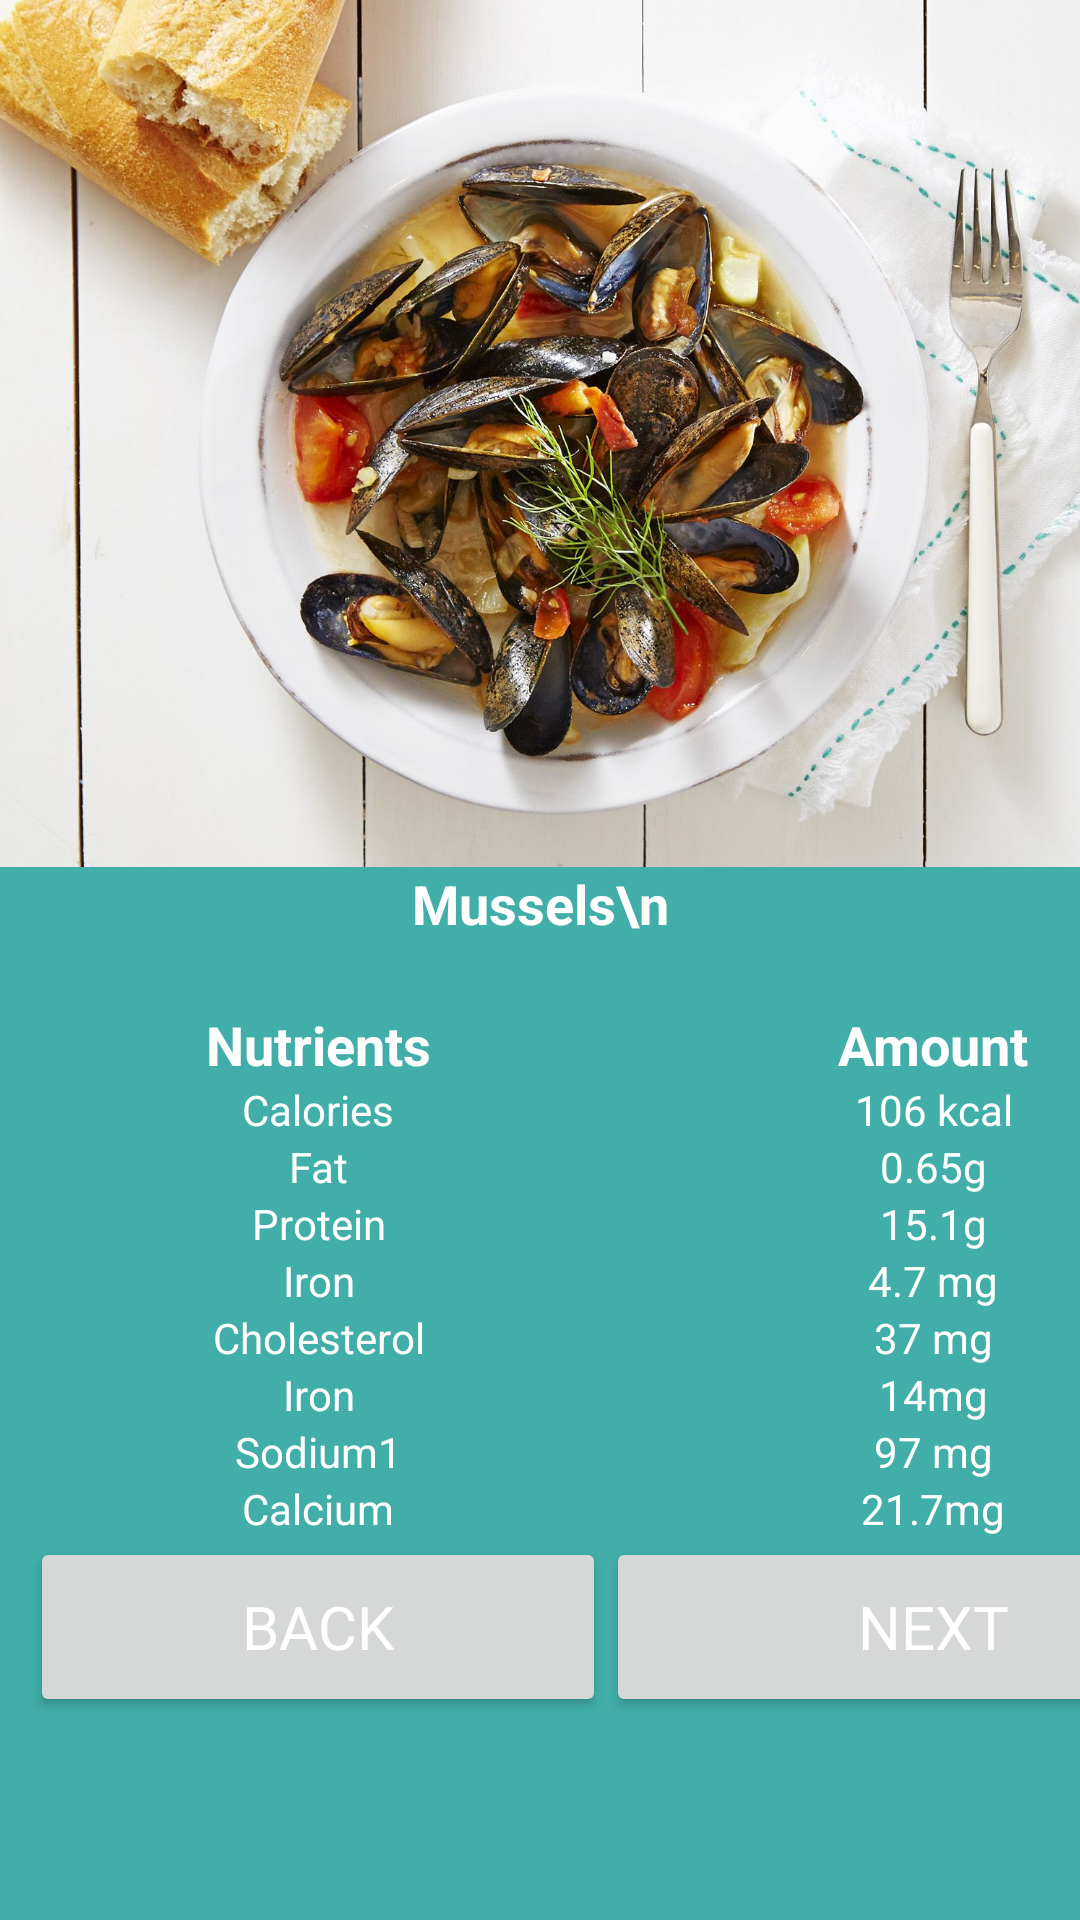

Produce the Android XML layout that renders to this screen, including the resource entries it uses.
<!-- AndroidManifest.xml: application theme Theme.ShellfishIdentification -->
<!-- res/layout/activity_nutrients2.xml -->
<?xml version="1.0" encoding="utf-8"?>
<RelativeLayout xmlns:android="http://schemas.android.com/apk/res/android"
    xmlns:app="http://schemas.android.com/apk/res-auto"
    xmlns:tools="http://schemas.android.com/tools"
    android:layout_width="match_parent"
    android:layout_height="match_parent"
    android:background="@color/purple_700"
    tools:context=".Nutrients">



    <RelativeLayout
            android:layout_width="match_parent"
            android:layout_height="wrap_content"
            android:orientation="vertical"/>


    <TableLayout
        android:layout_width="match_parent"
        android:layout_height="match_parent"
        android:background="@color/purple_700"
        tools:context=".Nutrients">

        <ImageView
            android:id="@+id/imageView2"
            android:layout_width="match_parent"
            android:layout_height="289dp"
            android:scaleType="centerCrop"
            app:srcCompat="@drawable/mussels"
            tools:layout_editor_absoluteX="26dp"
            tools:layout_editor_absoluteY="15dp" />

        <TextView
            android:layout_width="match_parent"
            android:layout_height="47dp"
            android:layout_column="2"
            android:text="Mussels\n"
            android:textAlignment="center"
            android:textColor="@color/white"
            android:textSize="18sp"
            android:textStyle="bold" />

        <TableRow android:layout_width="match_parent">

            <TextView
                android:layout_width="156dp"
                android:layout_column="1"
                android:text="Nutrients"
                android:textAlignment="center"
                android:textColor="@color/white"
                android:textSize="18sp"
                android:textStyle="bold" />

            <TextView
                android:layout_width="218dp"
                android:gravity="right"
                android:text="Amount"
                android:textAlignment="center"
                android:textColor="@color/white"
                android:textSize="18sp"
                android:textStyle="bold"
                tools:ignore="RtlCompat" />
        </TableRow>

        <TableRow android:layout_width="match_parent">

            <TextView
                android:layout_width="192dp"
                android:layout_column="1"
                android:text="Calories"
                android:textAlignment="center"
                android:textColor="@color/white" />

            <TextView
                android:layout_width="200dp"
                android:gravity="right"
                android:text="106 kcal"
                android:textAlignment="center"
                android:textColor="@color/white"
                tools:ignore="RtlCompat" />
        </TableRow>

        <TableRow android:layout_width="match_parent">

            <TextView
                android:layout_width="192dp"
                android:layout_column="1"
                android:text="Fat"
                android:textAlignment="center"
                android:textColor="@color/white" />

            <TextView
                android:layout_width="200dp"
                android:gravity="right"
                android:text="0.65g"
                android:textAlignment="center"
                android:textColor="@color/white"
                tools:ignore="RtlCompat" />
        </TableRow>

        <TableRow android:layout_width="match_parent">

            <TextView
                android:layout_width="192dp"
                android:layout_column="1"
                android:text="Protein"
                android:textAlignment="center"
                android:textColor="@color/white" />

            <TextView
                android:layout_width="200dp"
                android:gravity="right"
                android:text="15.1g"
                android:textAlignment="center"
                android:textColor="@color/white"
                tools:ignore="RtlCompat" />
        </TableRow>

        <TableRow android:layout_width="match_parent">

            <TextView
                android:layout_width="192dp"
                android:layout_column="1"
                android:text="Iron"
                android:textAlignment="center"
                android:textColor="@color/white" />

            <TextView
                android:layout_width="200dp"
                android:gravity="right"
                android:text="4.7 mg"
                android:textAlignment="center"
                android:textColor="@color/white"
                tools:ignore="RtlCompat" />
        </TableRow>

        <TableRow android:layout_width="match_parent">

            <TextView
                android:layout_width="192dp"
                android:layout_column="1"
                android:text="Cholesterol"
                android:textAlignment="center"
                android:textColor="@color/white" />

            <TextView
                android:layout_width="200dp"
                android:gravity="right"
                android:text="37 mg"
                android:textAlignment="center"
                android:textColor="@color/white"
                tools:ignore="RtlCompat" />

            <TableLayout
                android:layout_width="match_parent"
                android:layout_height="match_parent">

            </TableLayout>


        </TableRow>

        <TableRow android:layout_width="match_parent">

            <TextView
                android:layout_width="192dp"
                android:layout_column="1"
                android:text="Iron"
                android:textAlignment="center"
                android:textColor="@color/white" />

            <TextView
                android:layout_width="200dp"
                android:gravity="right"
                android:text="14mg"
                android:textAlignment="center"
                android:textColor="@color/white"
                tools:ignore="RtlCompat" />
        </TableRow>

        <TableRow android:layout_width="match_parent">

            <TextView
                android:layout_width="192dp"
                android:layout_column="1"
                android:text="Sodium1"
                android:textAlignment="center"
                android:textColor="@color/white" />

            <TextView
                android:layout_width="200dp"
                android:gravity="right"
                android:text="97 mg"
                android:textAlignment="center"
                android:textColor="@color/white"
                tools:ignore="RtlCompat" />
        </TableRow>

        <TableRow android:layout_width="match_parent">

            <TextView
                android:layout_width="192dp"
                android:layout_column="1"
                android:text="Calcium"
                android:textAlignment="center"
                android:textColor="@color/white" />

            <TextView
                android:layout_width="200dp"
                android:gravity="right"
                android:text="21.7mg"
                android:textAlignment="center"
                android:textColor="@color/white"
                tools:ignore="RtlCompat" />
        </TableRow>

        <TableRow
            android:layout_width="match_parent"
            android:layout_height="194dp">


            <TextView android:text="   " />

            <Button
                android:id="@+id/backtohbc"
                android:layout_width="185dp"
                android:layout_height="60dp"
                android:layout_marginBottom="316dp"

                android:fontFamily="@font/extralight"
                android:text="Back"
                android:textColor="@color/white"
                android:textSize="20sp"
                app:layout_constraintBottom_toBottomOf="parent"
                app:layout_constraintEnd_toEndOf="parent"
                app:layout_constraintHorizontal_bias="0.084"
                app:layout_constraintStart_toStartOf="parent" />

            <Button
                android:id="@+id/nexttohbm"
                android:layout_width="185dp"
                android:layout_height="60dp"
                android:layout_marginBottom="316dp"

                android:fontFamily="@font/extralight"
                android:text="Next"
                android:textColor="@color/white"
                android:textSize="20sp"
                app:layout_constraintBottom_toBottomOf="parent"
                app:layout_constraintEnd_toEndOf="parent"
                app:layout_constraintHorizontal_bias="0.084"
                app:layout_constraintStart_toStartOf="parent" />

        </TableRow>
    </TableLayout>


</RelativeLayout>
<!-- resources referenced by this layout -->
<resources>
  <color name="purple_700">#FF41AEA9</color>
  <color name="white">#FFFFFFFF</color>
  <!-- drawable mussels: jpg bitmap (drawable-mdpi, 284903 bytes) -->
  <style name="Theme.ShellfishIdentification" parent="Theme.MaterialComponents.DayNight">
          
          <item name="colorPrimary">@color/purple_500</item>
          <item name="colorPrimaryVariant">@color/purple_700</item>
          <item name="colorOnPrimary">@color/white</item>
          
          <item name="colorSecondary">@color/teal_200</item>
          <item name="colorSecondaryVariant">@color/teal_700</item>
          <item name="colorOnSecondary">@color/white</item>
          
          <item name="android:statusBarColor" tools:targetApi="l">?attr/colorPrimaryVariant</item>
          
          <item name="windowNoTitle">true</item>
          <item name="windowActionBar">false</item>
          <item name="actionBarStyle">@style/Custom.ActionBar</item>
      </style>
  <color name="purple_500">#FFA6F6F1</color>
  <color name="teal_200">#FF03DAC5</color>
  <color name="teal_700">#FF018786</color>
  <style name="Custom.ActionBar" parent="Widget.MaterialComponents.ActionBar.Primary">
          <item name="background">@color/purple_700</item>
      </style>
</resources>
